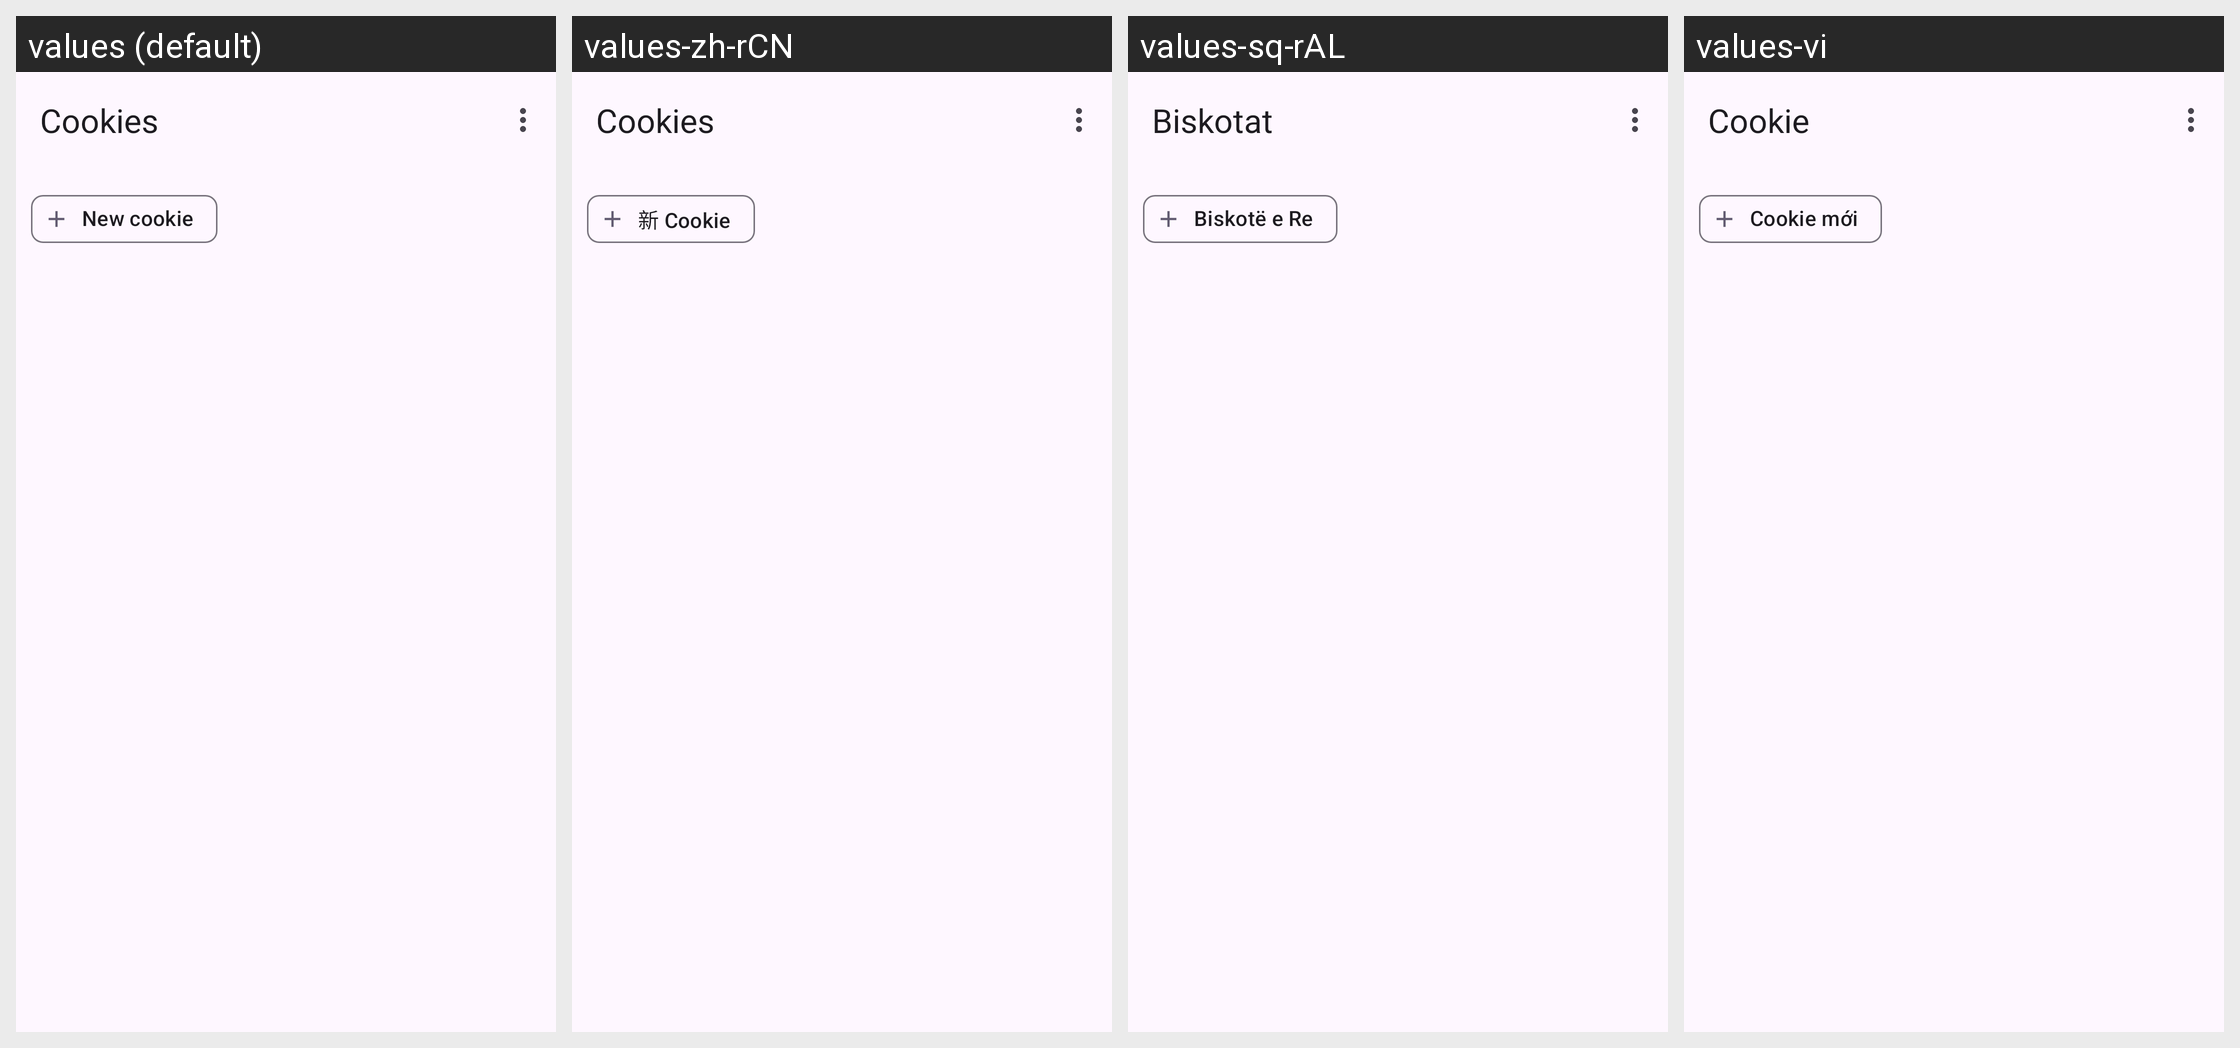

This grid shows one Android layout under several languages. Give, for every string resource on the screen, its name, the default text and each shown locale's text.
Android screen res/layout/activity_cookies.xml rendered under 4 locales, left to right: values (default), values-zh-rCN, values-sq-rAL, values-vi. Device: Nexus 5 (rendered at 1080×1920; each locale shown at half size, 540×960, under a caption strip naming it); theme BaseTheme.
Other locales in the repository, not shown: values-ar, values-arq, values-arz, values-as, values-az, values-bg, values-bn, values-bn-rIN, values-bs, values-ca, values-ckb, values-cs, values-de, values-el, values-enm, values-es, values-et, values-fa, values-fi, values-fil, values-fr, values-ha, values-hi, values-hr, values-hu, values-in, values-is, values-it, values-iw, values-ja, values-ji, values-jv, values-ka, values-kab, values-km, values-ko, values-kxm, values-lv, values-mk, values-ml, values-mr, values-mrh, values-ms, values-my, values-nb-rNO, values-nl, values-nn, values-or, values-pa, values-pl, values-pt, values-pt-rBR, values-ro, values-ru, values-sa, values-si, values-sk, values-sl, values-so, values-sr, values-sv, values-sw, values-ta, values-te, values-th, values-tr-rTR, values-tts, values-uk, values-ur, values-uz, values-zh-rTW.
Strings drawn on this screen, with the default value and each locale's value (text and hints the layout hard-codes, and strings that could not be matched under every locale, appear in the picture but are not listed):

cookies
  values: Cookies
  values-zh-rCN: Cookies
  values-sq-rAL: Biskotat
  values-vi: Cookie

new_cookie
  values: New cookie
  values-zh-rCN: 新 Cookie
  values-sq-rAL: Biskotë e Re
  values-vi: Cookie mới
